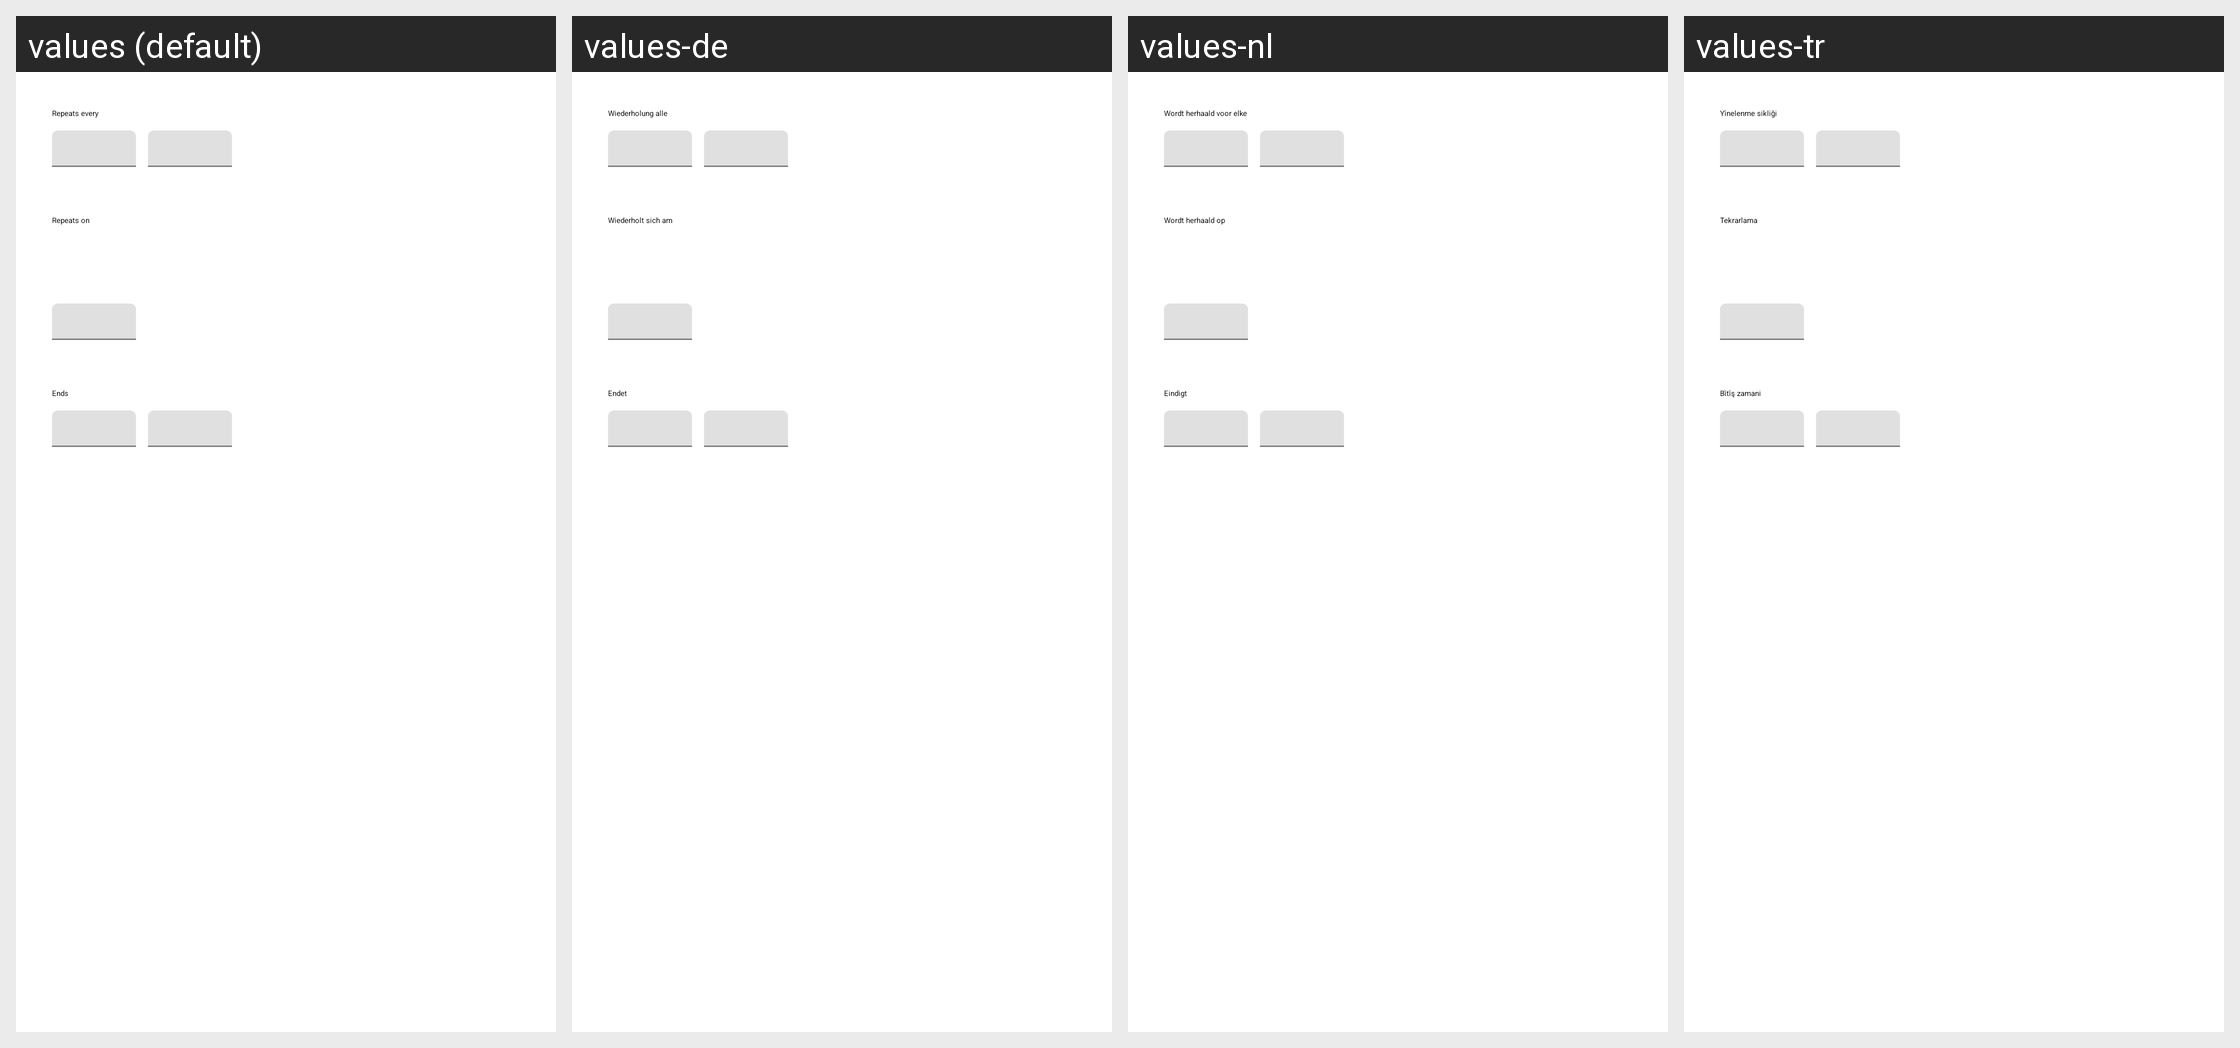

The Android screen above is rendered under several locales of the same app. Produce the string resources it draws, with the default and per-locale values.
Android screen res/layout/rp_dialog_picker.xml rendered under 4 locales, left to right: values (default), values-de, values-nl, values-tr. Device: Nexus 5 (rendered at 1080×1920; each locale shown at half size, 540×960, under a caption strip naming it); theme Theme.MaterialComponents.DayNight.NoActionBar.
Other locales in the repository, not shown: values-ar, values-cs, values-es, values-fr, values-it, values-lt, values-nb, values-pl, values-pt, values-ru, values-sk, values-sq, values-sv, values-uk, values-zh-rTW.
Strings drawn on this screen, with the default value and each locale's value (text and hints the layout hard-codes, and strings that could not be matched under every locale, appear in the picture but are not listed):

rp_picker_subtitle_period
  values: Repeats every
  values-de: Wiederholung alle
  values-nl: Wordt herhaald voor elke
  values-tr: Yînelenme sikliği

rp_picker_subtitle_setting
  values: Repeats on
  values-de: Wiederholt sich am
  values-nl: Wordt herhaald op
  values-tr: Tekrarlama

rp_picker_subtitle_end
  values: Ends
  values-de: Endet
  values-nl: Eindigt
  values-tr: Bîtîş zamani
